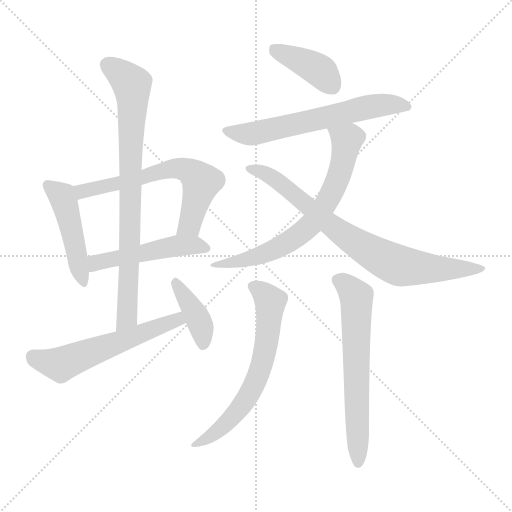
t = 0.00 s
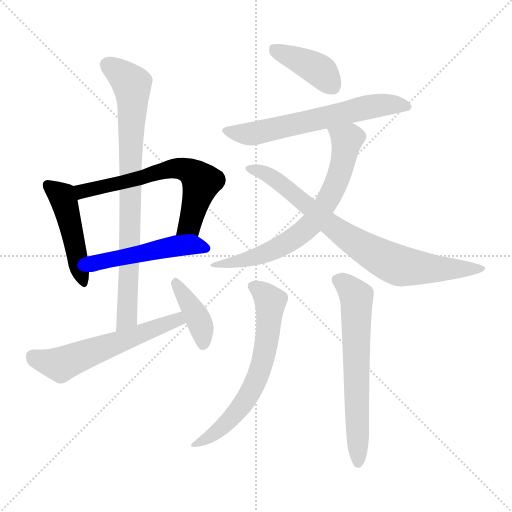
t = 1.79 s
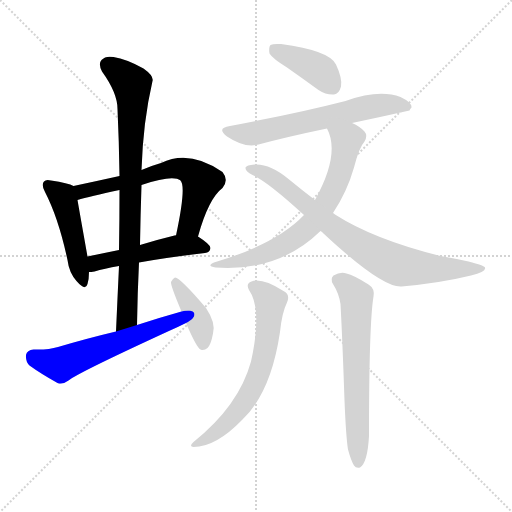
t = 3.58 s
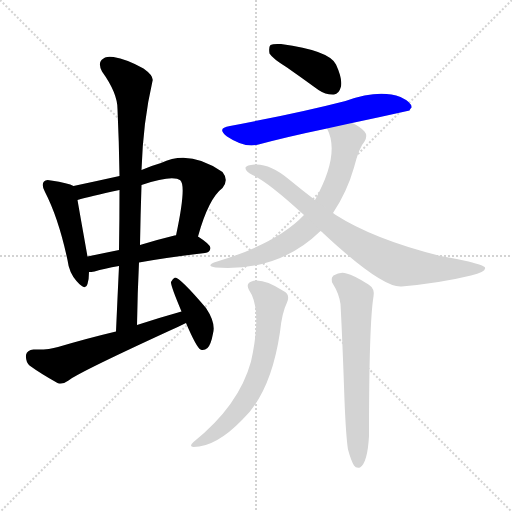
t = 5.37 s
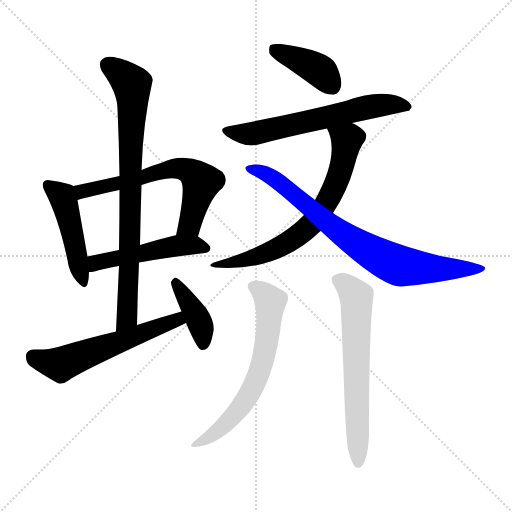
t = 7.16 s
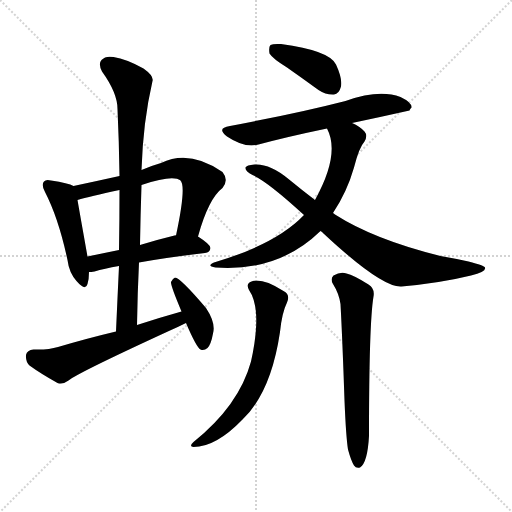
t = 8.95 s

The animated SVG that drew these frames (rendered in a browser with its animation timeline set to each time). Animation: 12 CSS @keyframes rules; one cycle of 8.95 s.

<svg version="1.1" viewBox="0 0 1024 1024" xmlns="http://www.w3.org/2000/svg">
  <g stroke="lightgray" stroke-dasharray="1,1" stroke-width="1" transform="scale(4, 4)">
    <line x1="0" y1="0" x2="256" y2="256"></line>
    <line x1="256" y1="0" x2="0" y2="256"></line>
    <line x1="128" y1="0" x2="128" y2="256"></line>
    <line x1="0" y1="128" x2="256" y2="128"></line>
  </g>
<g transform="scale(1, -1) translate(0, -900)">
   <style type="text/css">
    @keyframes keyframes0 {
      from {
       stroke: blue;
       stroke-dashoffset: 467;
       stroke-width: 128;
       }
       60% {
       animation-timing-function: step-end;
       stroke: blue;
       stroke-dashoffset: 0;
       stroke-width: 128;
       }
       to {
       stroke: black;
       stroke-width: 1024;
       }
       }
       #make-me-a-hanzi-animation-0 {
         animation: keyframes0 0.630046s both;
         animation-delay: 0.000000s;
         animation-timing-function: linear;
       }
    @keyframes keyframes1 {
      from {
       stroke: blue;
       stroke-dashoffset: 630;
       stroke-width: 128;
       }
       67% {
       animation-timing-function: step-end;
       stroke: blue;
       stroke-dashoffset: 0;
       stroke-width: 128;
       }
       to {
       stroke: black;
       stroke-width: 1024;
       }
       }
       #make-me-a-hanzi-animation-1 {
         animation: keyframes1 0.762695s both;
         animation-delay: 0.630046s;
         animation-timing-function: linear;
       }
    @keyframes keyframes2 {
      from {
       stroke: blue;
       stroke-dashoffset: 494;
       stroke-width: 128;
       }
       62% {
       animation-timing-function: step-end;
       stroke: blue;
       stroke-dashoffset: 0;
       stroke-width: 128;
       }
       to {
       stroke: black;
       stroke-width: 1024;
       }
       }
       #make-me-a-hanzi-animation-2 {
         animation: keyframes2 0.652018s both;
         animation-delay: 1.392741s;
         animation-timing-function: linear;
       }
    @keyframes keyframes3 {
      from {
       stroke: blue;
       stroke-dashoffset: 811;
       stroke-width: 128;
       }
       73% {
       animation-timing-function: step-end;
       stroke: blue;
       stroke-dashoffset: 0;
       stroke-width: 128;
       }
       to {
       stroke: black;
       stroke-width: 1024;
       }
       }
       #make-me-a-hanzi-animation-3 {
         animation: keyframes3 0.909993s both;
         animation-delay: 2.044759s;
         animation-timing-function: linear;
       }
    @keyframes keyframes4 {
      from {
       stroke: blue;
       stroke-dashoffset: 572;
       stroke-width: 128;
       }
       65% {
       animation-timing-function: step-end;
       stroke: blue;
       stroke-dashoffset: 0;
       stroke-width: 128;
       }
       to {
       stroke: black;
       stroke-width: 1024;
       }
       }
       #make-me-a-hanzi-animation-4 {
         animation: keyframes4 0.715495s both;
         animation-delay: 2.954753s;
         animation-timing-function: linear;
       }
    @keyframes keyframes5 {
      from {
       stroke: blue;
       stroke-dashoffset: 397;
       stroke-width: 128;
       }
       56% {
       animation-timing-function: step-end;
       stroke: blue;
       stroke-dashoffset: 0;
       stroke-width: 128;
       }
       to {
       stroke: black;
       stroke-width: 1024;
       }
       }
       #make-me-a-hanzi-animation-5 {
         animation: keyframes5 0.573079s both;
         animation-delay: 3.670247s;
         animation-timing-function: linear;
       }
    @keyframes keyframes6 {
      from {
       stroke: blue;
       stroke-dashoffset: 398;
       stroke-width: 128;
       }
       56% {
       animation-timing-function: step-end;
       stroke: blue;
       stroke-dashoffset: 0;
       stroke-width: 128;
       }
       to {
       stroke: black;
       stroke-width: 1024;
       }
       }
       #make-me-a-hanzi-animation-6 {
         animation: keyframes6 0.573893s both;
         animation-delay: 4.243327s;
         animation-timing-function: linear;
       }
    @keyframes keyframes7 {
      from {
       stroke: blue;
       stroke-dashoffset: 622;
       stroke-width: 128;
       }
       67% {
       animation-timing-function: step-end;
       stroke: blue;
       stroke-dashoffset: 0;
       stroke-width: 128;
       }
       to {
       stroke: black;
       stroke-width: 1024;
       }
       }
       #make-me-a-hanzi-animation-7 {
         animation: keyframes7 0.756185s both;
         animation-delay: 4.817220s;
         animation-timing-function: linear;
       }
    @keyframes keyframes8 {
      from {
       stroke: blue;
       stroke-dashoffset: 682;
       stroke-width: 128;
       }
       69% {
       animation-timing-function: step-end;
       stroke: blue;
       stroke-dashoffset: 0;
       stroke-width: 128;
       }
       to {
       stroke: black;
       stroke-width: 1024;
       }
       }
       #make-me-a-hanzi-animation-8 {
         animation: keyframes8 0.805013s both;
         animation-delay: 5.573405s;
         animation-timing-function: linear;
       }
    @keyframes keyframes9 {
      from {
       stroke: blue;
       stroke-dashoffset: 784;
       stroke-width: 128;
       }
       72% {
       animation-timing-function: step-end;
       stroke: blue;
       stroke-dashoffset: 0;
       stroke-width: 128;
       }
       to {
       stroke: black;
       stroke-width: 1024;
       }
       }
       #make-me-a-hanzi-animation-9 {
         animation: keyframes9 0.888021s both;
         animation-delay: 6.378418s;
         animation-timing-function: linear;
       }
    @keyframes keyframes10 {
      from {
       stroke: blue;
       stroke-dashoffset: 644;
       stroke-width: 128;
       }
       68% {
       animation-timing-function: step-end;
       stroke: blue;
       stroke-dashoffset: 0;
       stroke-width: 128;
       }
       to {
       stroke: black;
       stroke-width: 1024;
       }
       }
       #make-me-a-hanzi-animation-10 {
         animation: keyframes10 0.774089s both;
         animation-delay: 7.266439s;
         animation-timing-function: linear;
       }
    @keyframes keyframes11 {
      from {
       stroke: blue;
       stroke-dashoffset: 638;
       stroke-width: 128;
       }
       67% {
       animation-timing-function: step-end;
       stroke: blue;
       stroke-dashoffset: 0;
       stroke-width: 128;
       }
       to {
       stroke: black;
       stroke-width: 1024;
       }
       }
       #make-me-a-hanzi-animation-11 {
         animation: keyframes11 0.769206s both;
         animation-delay: 8.040527s;
         animation-timing-function: linear;
       }
</style>
<path d="M 147.0 528.0 Q 137.0 534.0 102.0 539.0 Q 92.0 542.0 88.0 537.0 Q 82.0 531.0 90.0 516.0 Q 117.0 464.0 135.0 380.0 Q 138.0 355.0 153.0 338.0 Q 171.0 317.0 175.0 332.0 Q 178.0 342.0 178.0 356.0 L 175.0 387.0 Q 160.0 471.0 155.0 500.0 C 150.0 526.0 150.0 526.0 147.0 528.0 Z" fill="lightgray"></path> 
<path d="M 396.0 427.0 Q 417.0 503.0 445.0 524.0 Q 458.0 540.0 445.0 556.0 Q 379.0 602.0 322.0 574.0 Q 301.0 568.0 283.0 560.0 L 239.0 548.0 Q 194.0 538.0 147.0 528.0 C 118.0 522.0 126.0 492.0 155.0 500.0 Q 179.0 507.0 239.0 520.0 L 283.0 530.0 Q 346.0 551.0 361.0 539.0 Q 373.0 527.0 352.0 429.0 C 346.0 400.0 388.0 398.0 396.0 427.0 Z" fill="lightgray"></path> 
<path d="M 278.0 375.0 Q 333.0 385.0 410.0 394.0 Q 420.0 395.0 421.0 404.0 Q 421.0 411.0 396.0 427.0 C 385.0 434.0 382.0 433.0 352.0 429.0 Q 351.0 430.0 349.0 429.0 Q 312.0 420.0 280.0 410.0 L 238.0 400.0 Q 204.0 393.0 175.0 387.0 C 146.0 381.0 148.0 354.0 178.0 356.0 Q 182.0 356.0 189.0 357.0 Q 208.0 363.0 238.0 368.0 L 278.0 375.0 Z" fill="lightgray"></path> 
<path d="M 274.0 250.0 Q 275.0 314.0 278.0 375.0 L 280.0 410.0 Q 281.0 471.0 283.0 530.0 L 283.0 560.0 Q 286.0 656.0 305.0 738.0 Q 308.0 748.0 287.0 763.0 Q 253.0 782.0 227.0 786.0 Q 211.0 789.0 203.0 780.0 Q 196.0 773.0 204.0 757.0 Q 235.0 714.0 235.0 682.0 Q 238.0 618.0 239.0 548.0 L 239.0 520.0 Q 239.0 462.0 238.0 400.0 L 238.0 368.0 Q 235.0 305.0 232.0 237.0 C 231.0 207.0 273.0 220.0 274.0 250.0 Z" fill="lightgray"></path> 
<path d="M 363.0 277.0 Q 320.0 265.0 274.0 250.0 L 232.0 237.0 Q 177.0 224.0 116.0 206.0 Q 97.0 200.0 67.0 201.0 Q 54.0 200.0 52.0 190.0 Q 51.0 177.0 59.0 169.0 Q 81.0 153.0 115.0 134.0 Q 125.0 130.0 137.0 139.0 Q 155.0 154.0 340.0 239.0 Q 356.0 246.0 372.0 254.0 C 399.0 267.0 392.0 285.0 363.0 277.0 Z" fill="lightgray"></path> 
<path d="M 372.0 254.0 Q 393.0 205.0 401.0 201.0 Q 408.0 198.0 415.0 204.0 Q 422.0 211.0 426.0 233.0 Q 432.0 254.0 412.0 284.0 Q 361.0 344.0 350.0 345.0 Q 346.0 344.0 342.0 336.0 Q 341.0 329.0 363.0 277.0 L 372.0 254.0 Z" fill="lightgray"></path> 
<path d="M 574.0 765.0 Q 604.0 744.0 637.0 720.0 Q 652.0 710.0 668.0 711.0 Q 678.0 712.0 682.0 727.0 Q 685.0 743.0 672.0 771.0 Q 659.0 799.0 562.0 812.0 Q 546.0 813.0 541.0 810.0 Q 537.0 806.0 539.0 793.0 Q 545.0 783.0 574.0 765.0 Z" fill="lightgray"></path> 
<path d="M 704.0 654.0 Q 761.0 666.0 819.0 679.0 Q 820.0 682.0 823.0 685.0 Q 824.0 695.0 801.0 706.0 Q 758.0 722.0 691.0 698.0 Q 598.0 674.0 460.0 648.0 Q 432.0 644.0 454.0 627.0 Q 490.0 603.0 517.0 611.0 Q 577.0 627.0 654.0 643.0 L 704.0 654.0 Z" fill="lightgray"></path> 
<path d="M 666.0 474.0 Q 694.0 516.0 708.0 565.0 Q 718.0 605.0 729.0 617.0 Q 736.0 629.0 729.0 637.0 Q 720.0 647.0 704.0 654.0 C 678.0 668.0 642.0 671.0 654.0 643.0 Q 681.0 592.0 630.0 500.0 L 608.0 470.0 Q 553.0 412.0 428.0 375.0 Q 412.0 368.0 431.0 365.0 Q 557.0 356.0 641.0 438.0 L 666.0 474.0 Z" fill="lightgray"></path> 
<path d="M 641.0 438.0 Q 644.0 437.0 647.0 433.0 Q 764.0 324.0 803.0 327.0 Q 881.0 334.0 942.0 349.0 Q 973.0 356.0 970.0 365.0 Q 969.0 369.0 937.0 377.0 Q 910.0 383.0 881.0 388.0 Q 748.0 421.0 670.0 471.0 Q 667.0 474.0 666.0 474.0 L 630.0 500.0 Q 605.0 519.0 577.0 542.0 Q 540.0 573.0 509.0 571.0 Q 493.0 570.0 491.0 565.0 Q 490.0 558.0 505.0 550.0 Q 535.0 537.0 608.0 470.0 L 641.0 438.0 Z" fill="lightgray"></path> 
<path d="M 498.0 320.0 Q 525.0 281.0 502.0 177.0 Q 478.0 89.0 387.0 16.0 Q 377.0 7.0 387.0 6.0 Q 432.0 6.0 485.0 61.0 Q 542.0 115.0 560.0 236.0 Q 564.0 275.0 574.0 295.0 Q 581.0 311.0 567.0 318.0 Q 524.0 345.0 503.0 337.0 Q 491.0 333.0 498.0 320.0 Z" fill="lightgray"></path> 
<path d="M 696.0 1.0 Q 702.0 -21.0 708.0 -31.0 Q 712.0 -37.0 720.0 -35.0 Q 735.0 -26.0 738.0 28.0 Q 738.0 253.0 747.0 307.0 Q 750.0 323.0 737.0 331.0 Q 707.0 350.0 693.0 353.0 Q 681.0 357.0 667.0 349.0 Q 660.0 342.0 666.0 332.0 Q 678.0 313.0 681.0 292.0 Q 685.0 217.0 689.0 99.0 Q 692.0 26.0 696.0 1.0 Z" fill="lightgray"></path> 
      <clipPath id="make-me-a-hanzi-clip-0">
      <path d="M 147.0 528.0 Q 137.0 534.0 102.0 539.0 Q 92.0 542.0 88.0 537.0 Q 82.0 531.0 90.0 516.0 Q 117.0 464.0 135.0 380.0 Q 138.0 355.0 153.0 338.0 Q 171.0 317.0 175.0 332.0 Q 178.0 342.0 178.0 356.0 L 175.0 387.0 Q 160.0 471.0 155.0 500.0 C 150.0 526.0 150.0 526.0 147.0 528.0 Z" fill="lightgray"></path>
      </clipPath>
      <path clip-path="url(#make-me-a-hanzi-clip-0)" d="M 96.0 530.0 L 128.0 500.0 L 165.0 337.0 " fill="none" id="make-me-a-hanzi-animation-0" stroke-dasharray="339 678" stroke-linecap="round"></path>

      <clipPath id="make-me-a-hanzi-clip-1">
      <path d="M 396.0 427.0 Q 417.0 503.0 445.0 524.0 Q 458.0 540.0 445.0 556.0 Q 379.0 602.0 322.0 574.0 Q 301.0 568.0 283.0 560.0 L 239.0 548.0 Q 194.0 538.0 147.0 528.0 C 118.0 522.0 126.0 492.0 155.0 500.0 Q 179.0 507.0 239.0 520.0 L 283.0 530.0 Q 346.0 551.0 361.0 539.0 Q 373.0 527.0 352.0 429.0 C 346.0 400.0 388.0 398.0 396.0 427.0 Z" fill="lightgray"></path>
      </clipPath>
      <path clip-path="url(#make-me-a-hanzi-clip-1)" d="M 158.0 508.0 L 173.0 520.0 L 291.0 545.0 L 336.0 561.0 L 372.0 561.0 L 403.0 536.0 L 380.0 450.0 L 360.0 441.0 " fill="none" id="make-me-a-hanzi-animation-1" stroke-dasharray="502 1004" stroke-linecap="round"></path>

      <clipPath id="make-me-a-hanzi-clip-2">
      <path d="M 278.0 375.0 Q 333.0 385.0 410.0 394.0 Q 420.0 395.0 421.0 404.0 Q 421.0 411.0 396.0 427.0 C 385.0 434.0 382.0 433.0 352.0 429.0 Q 351.0 430.0 349.0 429.0 Q 312.0 420.0 280.0 410.0 L 238.0 400.0 Q 204.0 393.0 175.0 387.0 C 146.0 381.0 148.0 354.0 178.0 356.0 Q 182.0 356.0 189.0 357.0 Q 208.0 363.0 238.0 368.0 L 278.0 375.0 Z" fill="lightgray"></path>
      </clipPath>
      <path clip-path="url(#make-me-a-hanzi-clip-2)" d="M 183.0 364.0 L 196.0 376.0 L 332.0 405.0 L 394.0 410.0 L 412.0 403.0 " fill="none" id="make-me-a-hanzi-animation-2" stroke-dasharray="366 732" stroke-linecap="round"></path>

      <clipPath id="make-me-a-hanzi-clip-3">
      <path d="M 274.0 250.0 Q 275.0 314.0 278.0 375.0 L 280.0 410.0 Q 281.0 471.0 283.0 530.0 L 283.0 560.0 Q 286.0 656.0 305.0 738.0 Q 308.0 748.0 287.0 763.0 Q 253.0 782.0 227.0 786.0 Q 211.0 789.0 203.0 780.0 Q 196.0 773.0 204.0 757.0 Q 235.0 714.0 235.0 682.0 Q 238.0 618.0 239.0 548.0 L 239.0 520.0 Q 239.0 462.0 238.0 400.0 L 238.0 368.0 Q 235.0 305.0 232.0 237.0 C 231.0 207.0 273.0 220.0 274.0 250.0 Z" fill="lightgray"></path>
      </clipPath>
      <path clip-path="url(#make-me-a-hanzi-clip-3)" d="M 216.0 770.0 L 263.0 732.0 L 265.0 706.0 L 254.0 265.0 L 237.0 244.0 " fill="none" id="make-me-a-hanzi-animation-3" stroke-dasharray="683 1366" stroke-linecap="round"></path>

      <clipPath id="make-me-a-hanzi-clip-4">
      <path d="M 363.0 277.0 Q 320.0 265.0 274.0 250.0 L 232.0 237.0 Q 177.0 224.0 116.0 206.0 Q 97.0 200.0 67.0 201.0 Q 54.0 200.0 52.0 190.0 Q 51.0 177.0 59.0 169.0 Q 81.0 153.0 115.0 134.0 Q 125.0 130.0 137.0 139.0 Q 155.0 154.0 340.0 239.0 Q 356.0 246.0 372.0 254.0 C 399.0 267.0 392.0 285.0 363.0 277.0 Z" fill="lightgray"></path>
      </clipPath>
      <path clip-path="url(#make-me-a-hanzi-clip-4)" d="M 66.0 187.0 L 124.0 172.0 L 345.0 258.0 L 364.0 257.0 " fill="none" id="make-me-a-hanzi-animation-4" stroke-dasharray="444 888" stroke-linecap="round"></path>

      <clipPath id="make-me-a-hanzi-clip-5">
      <path d="M 372.0 254.0 Q 393.0 205.0 401.0 201.0 Q 408.0 198.0 415.0 204.0 Q 422.0 211.0 426.0 233.0 Q 432.0 254.0 412.0 284.0 Q 361.0 344.0 350.0 345.0 Q 346.0 344.0 342.0 336.0 Q 341.0 329.0 363.0 277.0 L 372.0 254.0 Z" fill="lightgray"></path>
      </clipPath>
      <path clip-path="url(#make-me-a-hanzi-clip-5)" d="M 350.0 337.0 L 395.0 265.0 L 404.0 241.0 L 406.0 211.0 " fill="none" id="make-me-a-hanzi-animation-5" stroke-dasharray="269 538" stroke-linecap="round"></path>

      <clipPath id="make-me-a-hanzi-clip-6">
      <path d="M 574.0 765.0 Q 604.0 744.0 637.0 720.0 Q 652.0 710.0 668.0 711.0 Q 678.0 712.0 682.0 727.0 Q 685.0 743.0 672.0 771.0 Q 659.0 799.0 562.0 812.0 Q 546.0 813.0 541.0 810.0 Q 537.0 806.0 539.0 793.0 Q 545.0 783.0 574.0 765.0 Z" fill="lightgray"></path>
      </clipPath>
      <path clip-path="url(#make-me-a-hanzi-clip-6)" d="M 547.0 804.0 L 632.0 764.0 L 664.0 728.0 " fill="none" id="make-me-a-hanzi-animation-6" stroke-dasharray="270 540" stroke-linecap="round"></path>

      <clipPath id="make-me-a-hanzi-clip-7">
      <path d="M 704.0 654.0 Q 761.0 666.0 819.0 679.0 Q 820.0 682.0 823.0 685.0 Q 824.0 695.0 801.0 706.0 Q 758.0 722.0 691.0 698.0 Q 598.0 674.0 460.0 648.0 Q 432.0 644.0 454.0 627.0 Q 490.0 603.0 517.0 611.0 Q 577.0 627.0 654.0 643.0 L 704.0 654.0 Z" fill="lightgray"></path>
      </clipPath>
      <path clip-path="url(#make-me-a-hanzi-clip-7)" d="M 455.0 638.0 L 501.0 632.0 L 739.0 687.0 L 814.0 687.0 " fill="none" id="make-me-a-hanzi-animation-7" stroke-dasharray="494 988" stroke-linecap="round"></path>

      <clipPath id="make-me-a-hanzi-clip-8">
      <path d="M 666.0 474.0 Q 694.0 516.0 708.0 565.0 Q 718.0 605.0 729.0 617.0 Q 736.0 629.0 729.0 637.0 Q 720.0 647.0 704.0 654.0 C 678.0 668.0 642.0 671.0 654.0 643.0 Q 681.0 592.0 630.0 500.0 L 608.0 470.0 Q 553.0 412.0 428.0 375.0 Q 412.0 368.0 431.0 365.0 Q 557.0 356.0 641.0 438.0 L 666.0 474.0 Z" fill="lightgray"></path>
      </clipPath>
      <path clip-path="url(#make-me-a-hanzi-clip-8)" d="M 661.0 640.0 L 692.0 621.0 L 691.0 599.0 L 670.0 527.0 L 627.0 457.0 L 597.0 429.0 L 545.0 400.0 L 490.0 380.0 L 439.0 373.0 " fill="none" id="make-me-a-hanzi-animation-8" stroke-dasharray="554 1108" stroke-linecap="round"></path>

      <clipPath id="make-me-a-hanzi-clip-9">
      <path d="M 641.0 438.0 Q 644.0 437.0 647.0 433.0 Q 764.0 324.0 803.0 327.0 Q 881.0 334.0 942.0 349.0 Q 973.0 356.0 970.0 365.0 Q 969.0 369.0 937.0 377.0 Q 910.0 383.0 881.0 388.0 Q 748.0 421.0 670.0 471.0 Q 667.0 474.0 666.0 474.0 L 630.0 500.0 Q 605.0 519.0 577.0 542.0 Q 540.0 573.0 509.0 571.0 Q 493.0 570.0 491.0 565.0 Q 490.0 558.0 505.0 550.0 Q 535.0 537.0 608.0 470.0 L 641.0 438.0 Z" fill="lightgray"></path>
      </clipPath>
      <path clip-path="url(#make-me-a-hanzi-clip-9)" d="M 497.0 563.0 L 547.0 544.0 L 692.0 427.0 L 782.0 375.0 L 841.0 364.0 L 965.0 363.0 " fill="none" id="make-me-a-hanzi-animation-9" stroke-dasharray="656 1312" stroke-linecap="round"></path>

      <clipPath id="make-me-a-hanzi-clip-10">
      <path d="M 498.0 320.0 Q 525.0 281.0 502.0 177.0 Q 478.0 89.0 387.0 16.0 Q 377.0 7.0 387.0 6.0 Q 432.0 6.0 485.0 61.0 Q 542.0 115.0 560.0 236.0 Q 564.0 275.0 574.0 295.0 Q 581.0 311.0 567.0 318.0 Q 524.0 345.0 503.0 337.0 Q 491.0 333.0 498.0 320.0 Z" fill="lightgray"></path>
      </clipPath>
      <path clip-path="url(#make-me-a-hanzi-clip-10)" d="M 505.0 327.0 L 541.0 297.0 L 533.0 211.0 L 516.0 147.0 L 491.0 98.0 L 466.0 67.0 L 433.0 36.0 L 392.0 11.0 " fill="none" id="make-me-a-hanzi-animation-10" stroke-dasharray="516 1032" stroke-linecap="round"></path>

      <clipPath id="make-me-a-hanzi-clip-11">
      <path d="M 696.0 1.0 Q 702.0 -21.0 708.0 -31.0 Q 712.0 -37.0 720.0 -35.0 Q 735.0 -26.0 738.0 28.0 Q 738.0 253.0 747.0 307.0 Q 750.0 323.0 737.0 331.0 Q 707.0 350.0 693.0 353.0 Q 681.0 357.0 667.0 349.0 Q 660.0 342.0 666.0 332.0 Q 678.0 313.0 681.0 292.0 Q 685.0 217.0 689.0 99.0 Q 692.0 26.0 696.0 1.0 Z" fill="lightgray"></path>
      </clipPath>
      <path clip-path="url(#make-me-a-hanzi-clip-11)" d="M 676.0 340.0 L 696.0 327.0 L 713.0 301.0 L 716.0 -26.0 " fill="none" id="make-me-a-hanzi-animation-11" stroke-dasharray="510 1020" stroke-linecap="round"></path>

</g>
</svg>
